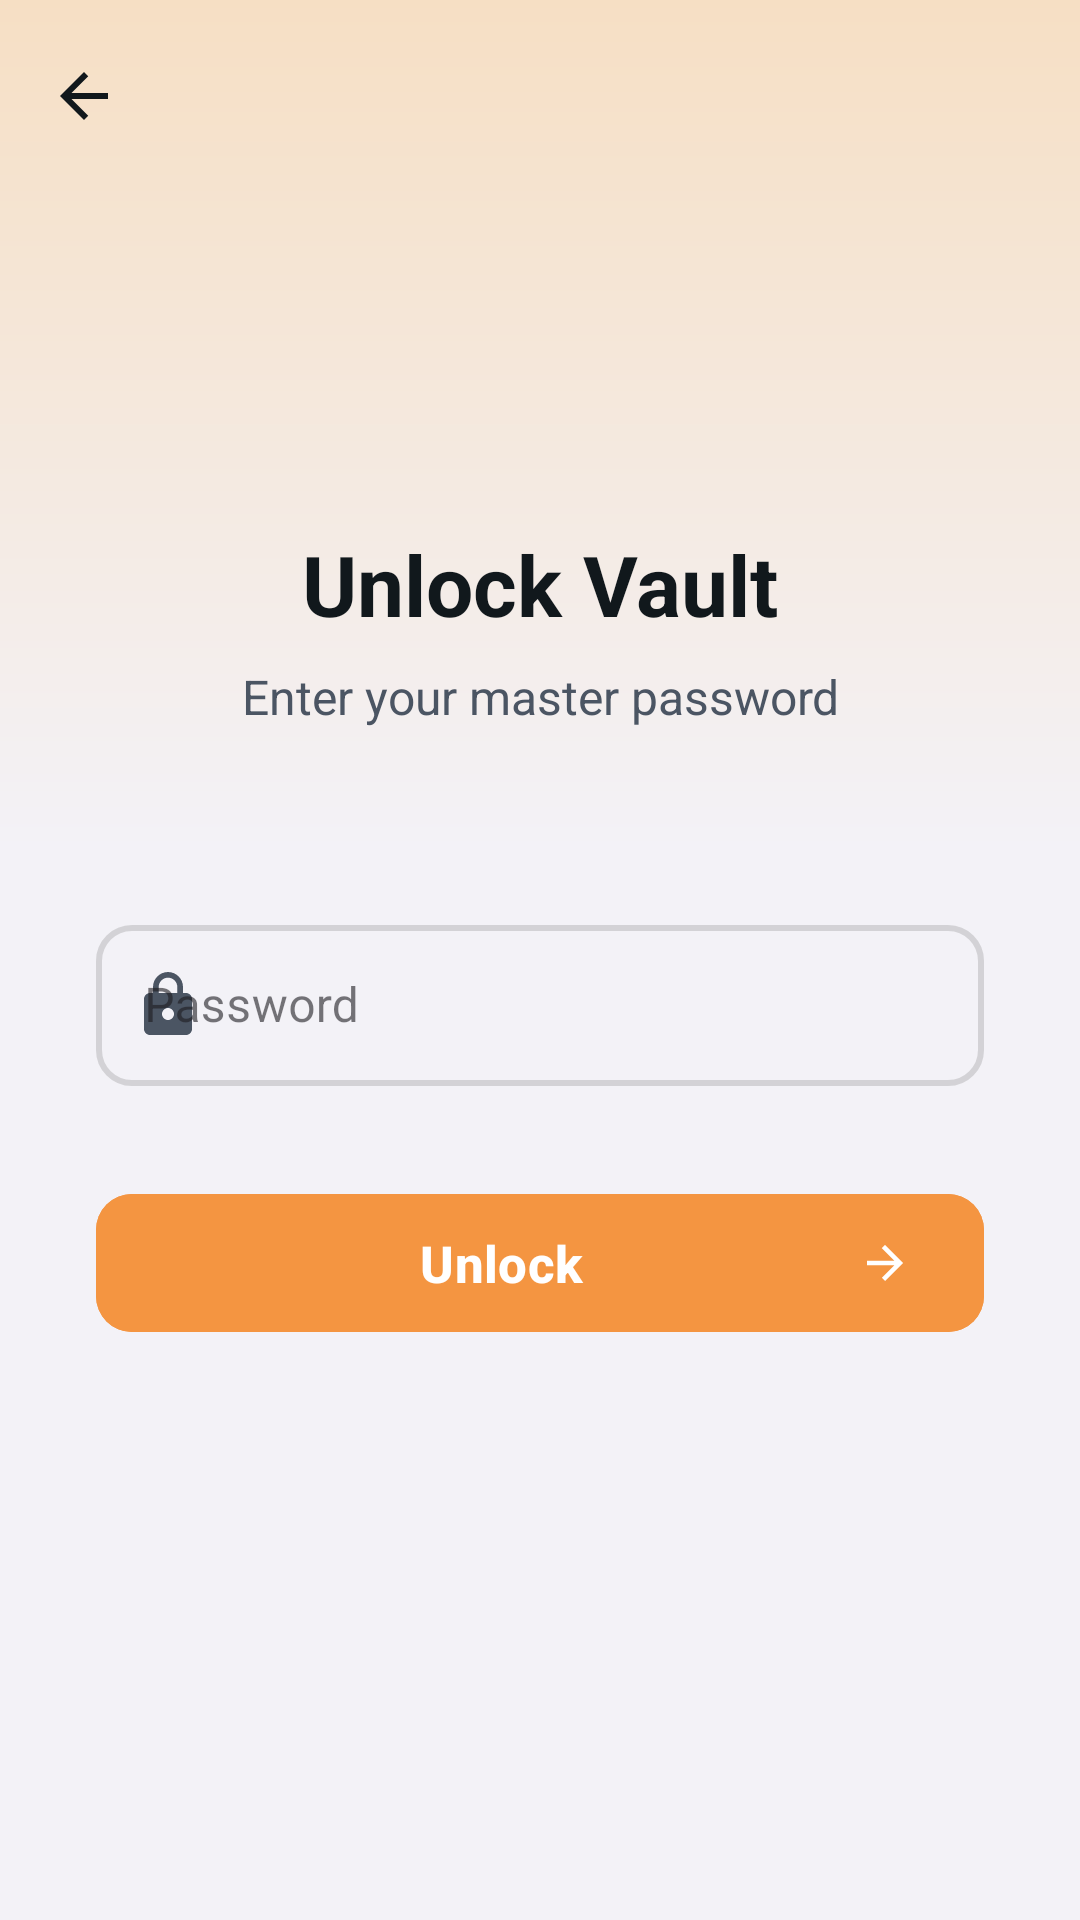

Write the Android layout XML for this screen, with the resource values it uses.
<!-- AndroidManifest.xml: activity theme Theme.App.Overlay -->
<!-- res/layout/activity_password_unlock.xml -->
<?xml version="1.0" encoding="utf-8"?>
<androidx.constraintlayout.widget.ConstraintLayout xmlns:android="http://schemas.android.com/apk/res/android"
    xmlns:app="http://schemas.android.com/apk/res-auto"
    xmlns:tools="http://schemas.android.com/tools"
    android:layout_width="match_parent"
    android:layout_height="match_parent"
    android:background="?android:attr/colorBackground">

    
    <androidx.constraintlayout.widget.ConstraintLayout
        android:id="@+id/headerSection"
        android:layout_width="match_parent"
        android:layout_height="wrap_content"
        android:background="@drawable/password_unlock_gradient"
        android:paddingBottom="24dp"
        app:layout_constraintTop_toTopOf="parent"
        app:layout_constraintStart_toStartOf="parent"
        app:layout_constraintEnd_toEndOf="parent">

        
        <ImageView
            android:id="@+id/logoImageView"
            android:layout_width="80dp"
            android:layout_height="80dp"
            android:src="@mipmap/ic_launcher"
            android:contentDescription="@string/aliasvault_icon"
            android:elevation="4dp"
            app:layout_constraintTop_toTopOf="parent"
            app:layout_constraintStart_toStartOf="parent"
            app:layout_constraintEnd_toEndOf="parent"
            android:layout_marginTop="80dp" />

        
        <TextView
            android:id="@+id/titleTextView"
            android:layout_width="wrap_content"
            android:layout_height="wrap_content"
            android:text="@string/password_unlock_title"
            android:textSize="28sp"
            android:textStyle="bold"
            android:textColor="?android:attr/textColorPrimary"
            app:layout_constraintTop_toBottomOf="@id/logoImageView"
            app:layout_constraintStart_toStartOf="parent"
            app:layout_constraintEnd_toEndOf="parent"
            android:layout_marginTop="16dp"
            tools:text="Unlock Vault" />

        
        <TextView
            android:id="@+id/subtitleTextView"
            android:layout_width="0dp"
            android:layout_height="wrap_content"
            android:text="@string/password_unlock_subtitle"
            android:textSize="16sp"
            android:textColor="?android:attr/textColorSecondary"
            android:gravity="center"
            app:layout_constraintTop_toBottomOf="@id/titleTextView"
            app:layout_constraintStart_toStartOf="parent"
            app:layout_constraintEnd_toEndOf="parent"
            android:layout_marginTop="8dp"
            android:layout_marginStart="32dp"
            android:layout_marginEnd="32dp"
            android:paddingBottom="16dp"
            tools:text="Enter your master password" />
    </androidx.constraintlayout.widget.ConstraintLayout>

    
    <ScrollView
        android:layout_width="0dp"
        android:layout_height="0dp"
        android:fillViewport="true"
        android:clipToPadding="false"
        app:layout_constraintTop_toBottomOf="@id/headerSection"
        app:layout_constraintBottom_toBottomOf="parent"
        app:layout_constraintStart_toStartOf="parent"
        app:layout_constraintEnd_toEndOf="parent">

        <androidx.constraintlayout.widget.ConstraintLayout
            android:layout_width="match_parent"
            android:layout_height="wrap_content"
            android:paddingTop="20dp"
            android:paddingBottom="32dp">

            
            <com.google.android.material.textfield.TextInputLayout
                android:id="@+id/passwordInputLayout"
                style="@style/Widget.MaterialComponents.TextInputLayout.OutlinedBox"
                android:layout_width="0dp"
                android:layout_height="wrap_content"
                android:hint="@string/password_unlock_password_hint"
                app:boxStrokeColor="@color/password_field_stroke_color"
                app:boxStrokeWidth="2dp"
                app:hintTextColor="?android:attr/textColorSecondary"
                app:startIconDrawable="@drawable/ic_lock"
                app:startIconTint="?android:attr/textColorSecondary"
                app:boxCornerRadiusTopStart="12dp"
                app:boxCornerRadiusTopEnd="12dp"
                app:boxCornerRadiusBottomStart="12dp"
                app:boxCornerRadiusBottomEnd="12dp"
                app:layout_constraintTop_toTopOf="parent"
                app:layout_constraintStart_toStartOf="parent"
                app:layout_constraintEnd_toEndOf="parent"
                android:layout_marginStart="32dp"
                android:layout_marginEnd="32dp">

                <com.google.android.material.textfield.TextInputEditText
                    android:id="@+id/passwordEditText"
                    android:layout_width="match_parent"
                    android:layout_height="wrap_content"
                    android:imeOptions="actionDone"
                    android:inputType="textPassword"
                    android:textColor="?android:attr/textColorPrimary"
                    android:textSize="16sp"
                    android:padding="16dp" />

            </com.google.android.material.textfield.TextInputLayout>

            
            <LinearLayout
                android:id="@+id/errorContainer"
                android:layout_width="0dp"
                android:layout_height="wrap_content"
                android:orientation="horizontal"
                android:gravity="center"
                android:visibility="gone"
                app:layout_constraintTop_toBottomOf="@id/passwordInputLayout"
                app:layout_constraintStart_toStartOf="parent"
                app:layout_constraintEnd_toEndOf="parent"
                android:layout_marginTop="12dp"
                android:layout_marginStart="32dp"
                android:layout_marginEnd="32dp"
                tools:visibility="visible">

                <ImageView
                    android:layout_width="16dp"
                    android:layout_height="16dp"
                    android:src="@drawable/ic_error"
                    android:contentDescription="Error icon"
                    android:tint="@android:color/holo_red_dark"
                    android:layout_marginEnd="8dp" />

                <TextView
                    android:id="@+id/errorTextView"
                    android:layout_width="wrap_content"
                    android:layout_height="wrap_content"
                    android:textSize="14sp"
                    android:textColor="@android:color/holo_red_dark"
                    tools:text="Incorrect password" />
            </LinearLayout>

            
            <com.google.android.material.button.MaterialButton
                android:id="@+id/unlockButton"
                android:layout_width="0dp"
                android:layout_height="54dp"
                android:text="@string/password_unlock_button"
                android:textColor="@android:color/white"
                android:textSize="17sp"
                android:textStyle="bold"
                android:backgroundTint="@color/primary"
                app:icon="@drawable/ic_arrow_forward"
                app:iconGravity="end"
                app:iconTint="@android:color/white"
                app:cornerRadius="12dp"
                app:elevation="4dp"
                app:layout_constraintTop_toBottomOf="@id/errorContainer"
                app:layout_constraintStart_toStartOf="parent"
                app:layout_constraintEnd_toEndOf="parent"
                android:layout_marginTop="32dp"
                android:layout_marginStart="32dp"
                android:layout_marginEnd="32dp" />

        </androidx.constraintlayout.widget.ConstraintLayout>
    </ScrollView>

    
    <FrameLayout
        android:layout_width="wrap_content"
        android:layout_height="wrap_content"
        android:layout_marginStart="4dp"
        android:layout_marginTop="8dp"
        app:layout_constraintTop_toTopOf="parent"
        app:layout_constraintStart_toStartOf="parent">

        <ImageButton
            android:id="@+id/backButton"
            android:layout_width="48dp"
            android:layout_height="48dp"
            android:src="@drawable/ic_arrow_back"
            android:contentDescription="@string/common_back"
            android:background="?attr/selectableItemBackgroundBorderless"
            android:tint="?android:attr/textColorPrimary"
            android:padding="12dp"
            android:elevation="8dp" />
    </FrameLayout>

    
    <FrameLayout
        android:id="@+id/loadingOverlay"
        android:layout_width="match_parent"
        android:layout_height="match_parent"
        android:background="#80000000"
        android:clickable="true"
        android:focusable="true"
        android:visibility="gone"
        tools:visibility="visible">

        <ProgressBar
            android:id="@+id/progressBar"
            android:layout_width="48dp"
            android:layout_height="48dp"
            android:layout_gravity="center"
            android:indeterminateTint="@color/primary" />

    </FrameLayout>

</androidx.constraintlayout.widget.ConstraintLayout>
<!-- resources referenced by this layout -->
<resources>
  <color name="primary">@color/av_primary</color>
  <!-- drawable ic_arrow_back (drawable) -->
  <?xml version="1.0" encoding="utf-8"?>
  <vector xmlns:android="http://schemas.android.com/apk/res/android"
      android:width="24dp"
      android:height="24dp"
      android:viewportWidth="24"
      android:viewportHeight="24">
      <path
          android:fillColor="@color/primary"
          android:pathData="M20,11H7.83l5.59,-5.59L12,4l-8,8 8,8 1.41,-1.41L7.83,13H20v-2z"/>
  </vector>
  <!-- drawable ic_arrow_forward (drawable) -->
  <?xml version="1.0" encoding="utf-8"?>
  <vector xmlns:android="http://schemas.android.com/apk/res/android"
      android:width="24dp"
      android:height="24dp"
      android:viewportWidth="24"
      android:viewportHeight="24">
      <path
          android:fillColor="@android:color/white"
          android:pathData="M12,4l-1.41,1.41L16.17,11H4v2h12.17l-5.58,5.59L12,20l8,-8z"/>
  </vector>
  <!-- drawable ic_error (drawable) -->
  <?xml version="1.0" encoding="utf-8"?>
  <vector xmlns:android="http://schemas.android.com/apk/res/android"
      android:width="24dp"
      android:height="24dp"
      android:viewportWidth="24"
      android:viewportHeight="24">
      <path
          android:fillColor="@android:color/holo_red_dark"
          android:pathData="M12,2C6.48,2 2,6.48 2,12s4.48,10 10,10 10,-4.48 10,-10S17.52,2 12,2zM13,17h-2v-2h2v2zM13,13h-2L11,7h2v6z"/>
  </vector>
  <!-- drawable ic_lock (drawable) -->
  <?xml version="1.0" encoding="utf-8"?>
  <vector xmlns:android="http://schemas.android.com/apk/res/android"
      android:width="24dp"
      android:height="24dp"
      android:viewportWidth="24"
      android:viewportHeight="24">
      <path
          android:fillColor="?android:attr/textColorSecondary"
          android:pathData="M18,8h-1V6c0,-2.76 -2.24,-5 -5,-5S7,3.24 7,6v2H6c-1.1,0 -2,0.9 -2,2v10c0,1.1 0.9,2 2,2h12c1.1,0 2,-0.9 2,-2V10c0,-1.1 -0.9,-2 -2,-2zM12,17c-1.1,0 -2,-0.9 -2,-2s0.9,-2 2,-2 2,0.9 2,2 -0.9,2 -2,2zM15.1,8H8.9V6c0,-1.71 1.39,-3.1 3.1,-3.1 1.71,0 3.1,1.39 3.1,3.1v2z"/>
  </vector>
  <!-- drawable password_unlock_gradient (drawable) -->
  <?xml version="1.0" encoding="utf-8"?>
  <shape xmlns:android="http://schemas.android.com/apk/res/android">
      <gradient
          android:angle="270"
          android:startColor="#f6dfc4"
          android:endColor="?android:attr/colorBackground"
          android:type="linear" />
  </shape>
  <string name="aliasvault_icon">AliasVault icon</string>
  <string name="common_back">Back</string>
  <string name="password_unlock_button">Unlock</string>
  <string name="password_unlock_password_hint">Password</string>
  <string name="password_unlock_subtitle">Enter your master password</string>
  <string name="password_unlock_title">Unlock Vault</string>
  <style name="Theme.App.Overlay" parent="Theme.Material3.DayNight.NoActionBar">
      <item name="colorPrimary">@color/av_primary</item>
      <item name="colorOnPrimary">#FFFFFF</item>
      <item name="android:colorBackground">@color/av_background</item>
      <item name="android:textColorPrimary">@color/av_text</item>
      <item name="android:textColorSecondary">@color/av_text_muted</item>
      <item name="android:statusBarColor">@color/av_background</item>
      <item name="android:navigationBarColor">@color/av_background</item>
      <item name="android:windowDrawsSystemBarBackgrounds">true</item>
      <item name="android:windowLightStatusBar">true</item>
      <item name="android:windowLightNavigationBar">true</item>
      <item name="android:windowIsTranslucent">true</item>
    </style>
  <color name="av_primary">#f49541</color>
  <color name="av_background">#f3f2f7</color>
  <color name="av_text">#11181c</color>
  <color name="av_text_muted">#4b5563</color>
</resources>
